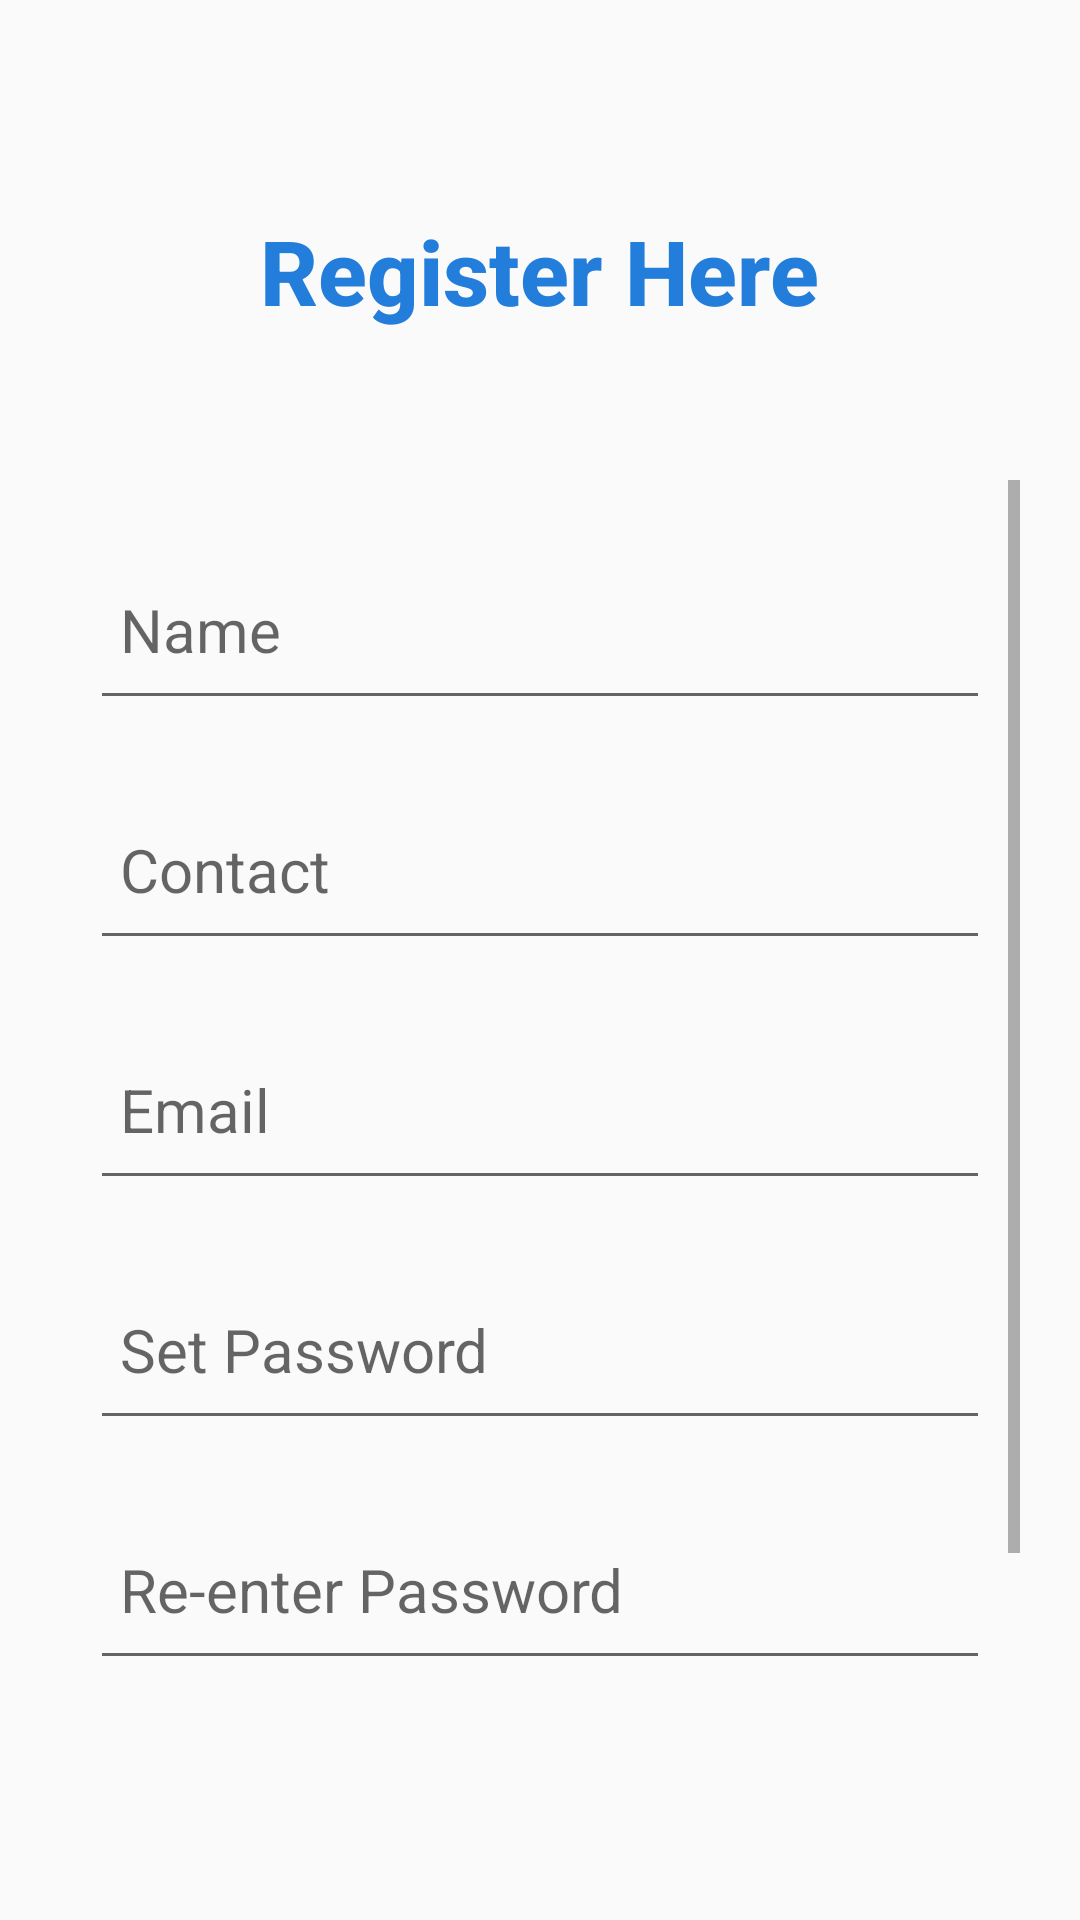

This screen was rendered from an Android layout file. Write that file and the resources it references.
<!-- AndroidManifest.xml: application theme Theme.GoEasy -->
<!-- res/layout/activity_registration_page.xml -->
<?xml version="1.0" encoding="utf-8"?>
<androidx.constraintlayout.widget.ConstraintLayout xmlns:android="http://schemas.android.com/apk/res/android"
    xmlns:app="http://schemas.android.com/apk/res-auto"
    xmlns:tools="http://schemas.android.com/tools"
    android:layout_width="match_parent"
    android:layout_height="match_parent"
    tools:context=".RegistrationPage">

    <ImageView
        android:id="@+id/imageView2"
        android:layout_width="373dp"
        android:layout_height="558dp"
        android:layout_marginStart="60dp"
        android:layout_marginTop="120dp"
        android:layout_marginEnd="20dp"
        android:layout_marginBottom="30dp"
        app:layout_constraintBottom_toBottomOf="parent"
        app:layout_constraintEnd_toEndOf="parent"
        app:layout_constraintHorizontal_bias="1.0"
        app:layout_constraintStart_toStartOf="parent"
        app:layout_constraintTop_toTopOf="parent"
        app:layout_constraintVertical_bias="0.0"
        tools:ignore="ImageContrastCheck" />

    <TextView
        android:id="@+id/registerTextView"
        android:layout_width="wrap_content"
        android:layout_height="wrap_content"
        android:layout_marginTop="70dp"
        android:fontFamily="sans-serif-medium"
        android:text="@string/register_here"
        android:textColor="@color/teal_200"
        android:textSize="30sp"
        android:textStyle="bold"
        app:layout_constraintEnd_toEndOf="parent"
        app:layout_constraintHorizontal_bias="0.5"
        app:layout_constraintStart_toStartOf="parent"
        app:layout_constraintTop_toTopOf="parent" />

    <ScrollView
        android:id="@+id/scrollView2"
        android:layout_width="match_parent"
        android:layout_height="match_parent"
        android:layout_marginStart="20dp"
        android:layout_marginTop="160dp"
        android:layout_marginEnd="20dp"
        android:layout_marginBottom="45dp"
        app:layout_constraintBottom_toBottomOf="parent"
        app:layout_constraintEnd_toEndOf="parent"
        app:layout_constraintStart_toStartOf="parent"
        app:layout_constraintTop_toTopOf="parent">

        <LinearLayout
            android:layout_width="match_parent"
            android:layout_height="wrap_content"
            android:orientation="vertical">

            <EditText
                android:id="@+id/fullnameEdittext"
                android:layout_width="match_parent"
                android:layout_height="60dp"
                android:layout_marginStart="10dp"
                android:layout_marginTop="20dp"
                android:layout_marginEnd="10dp"
                android:ems="10"
                android:hint="Name"
                android:digits="abcdefghijkl .mnopqrstuvwxyzABCDEFGHIJKLMNOPQRSTUVWXYZ"
                android:inputType="textPersonName"
                android:padding="10dp"
                android:textSize="20sp" />

            <EditText
                android:id="@+id/ContactEdittext"
                android:layout_width="match_parent"
                android:layout_height="60dp"
                android:layout_marginStart="10dp"
                android:layout_marginTop="20dp"
                android:layout_marginEnd="10dp"
                android:ems="10"
                android:hint="Contact"
                android:inputType="phone"
                android:padding="10dp"
                android:textSize="20sp" />

            <EditText
                android:id="@+id/emailEdittext"
                android:layout_width="match_parent"
                android:layout_height="60dp"
                android:layout_marginStart="10dp"
                android:layout_marginTop="20dp"
                android:layout_marginEnd="10dp"
                android:ems="10"
                android:hint="Email"
                android:inputType="textEmailAddress"
                android:padding="10dp"
                android:textSize="20sp" />

            <EditText
                android:id="@+id/setPasswordEdittext"
                android:layout_width="match_parent"
                android:layout_height="60dp"
                android:layout_marginStart="10dp"
                android:layout_marginTop="20dp"
                android:layout_marginEnd="10dp"
                android:ems="10"
                android:hint="Set Password"
                android:inputType="textPassword"
                android:padding="10dp"
                android:textSize="20sp"
                android:visibility="visible" />

            <EditText
                android:id="@+id/reenterPasswordEdittext"
                android:layout_width="match_parent"
                android:layout_height="60dp"
                android:layout_marginStart="10dp"
                android:layout_marginTop="20dp"
                android:layout_marginEnd="10dp"
                android:ems="10"
                android:hint="Re-enter Password"
                android:inputType="textPassword"
                android:padding="10dp"
                android:textSize="20sp" />

            <TextView
                android:id="@+id/textView"
                android:layout_width="match_parent"
                android:layout_height="wrap_content"
                android:layout_marginLeft="17dp"
                android:layout_marginRight="17dp" />

            <Button
                android:id="@+id/registerButton"
                android:layout_width="120dp"
                android:layout_height="50dp"
                android:layout_marginStart="120dp"
                android:layout_marginTop="30dp"
                android:layout_marginBottom="30dp"
                android:background="@drawable/background_color"
                android:text="Register"
                android:textColor="#FFFFFF"
                android:textSize="20sp" />

        </LinearLayout>
    </ScrollView>
</androidx.constraintlayout.widget.ConstraintLayout>
<!-- resources referenced by this layout -->
<resources>
  <color name="teal_200">#227EDA</color>
  <!-- drawable background_color (drawable) -->
  <?xml version="1.0" encoding="utf-8"?>
  <shape xmlns:android="http://schemas.android.com/apk/res/android">
          android:shape="rectangle">
          <gradient
              android:startColor="#227EDA"
              android:endColor="#6EAFEF"
              android:angle="90" />
  </shape>
  <string name="register_here">Register Here</string>
  <style name="Theme.GoEasy" parent="Theme.AppCompat.DayNight.NoActionBar">
          
          <item name="colorPrimary">@color/purple_500</item>
          <item name="colorPrimaryVariant">@color/purple_700</item>
          <item name="colorOnPrimary">@color/white</item>
          
          <item name="colorSecondary">@color/teal_200</item>
          <item name="colorSecondaryVariant">@color/teal_700</item>
          <item name="colorOnSecondary">@color/black</item>
          
          <item name="android:statusBarColor" tools:targetApi="l">?attr/colorPrimaryVariant</item>
          
      </style>
  <color name="purple_500">#227EDA</color>
  <color name="purple_700">#227EDA</color>
  <color name="white">#FFFFFFFF</color>
  <color name="teal_700">#227EDA</color>
  <color name="black">#FF000000</color>
</resources>
